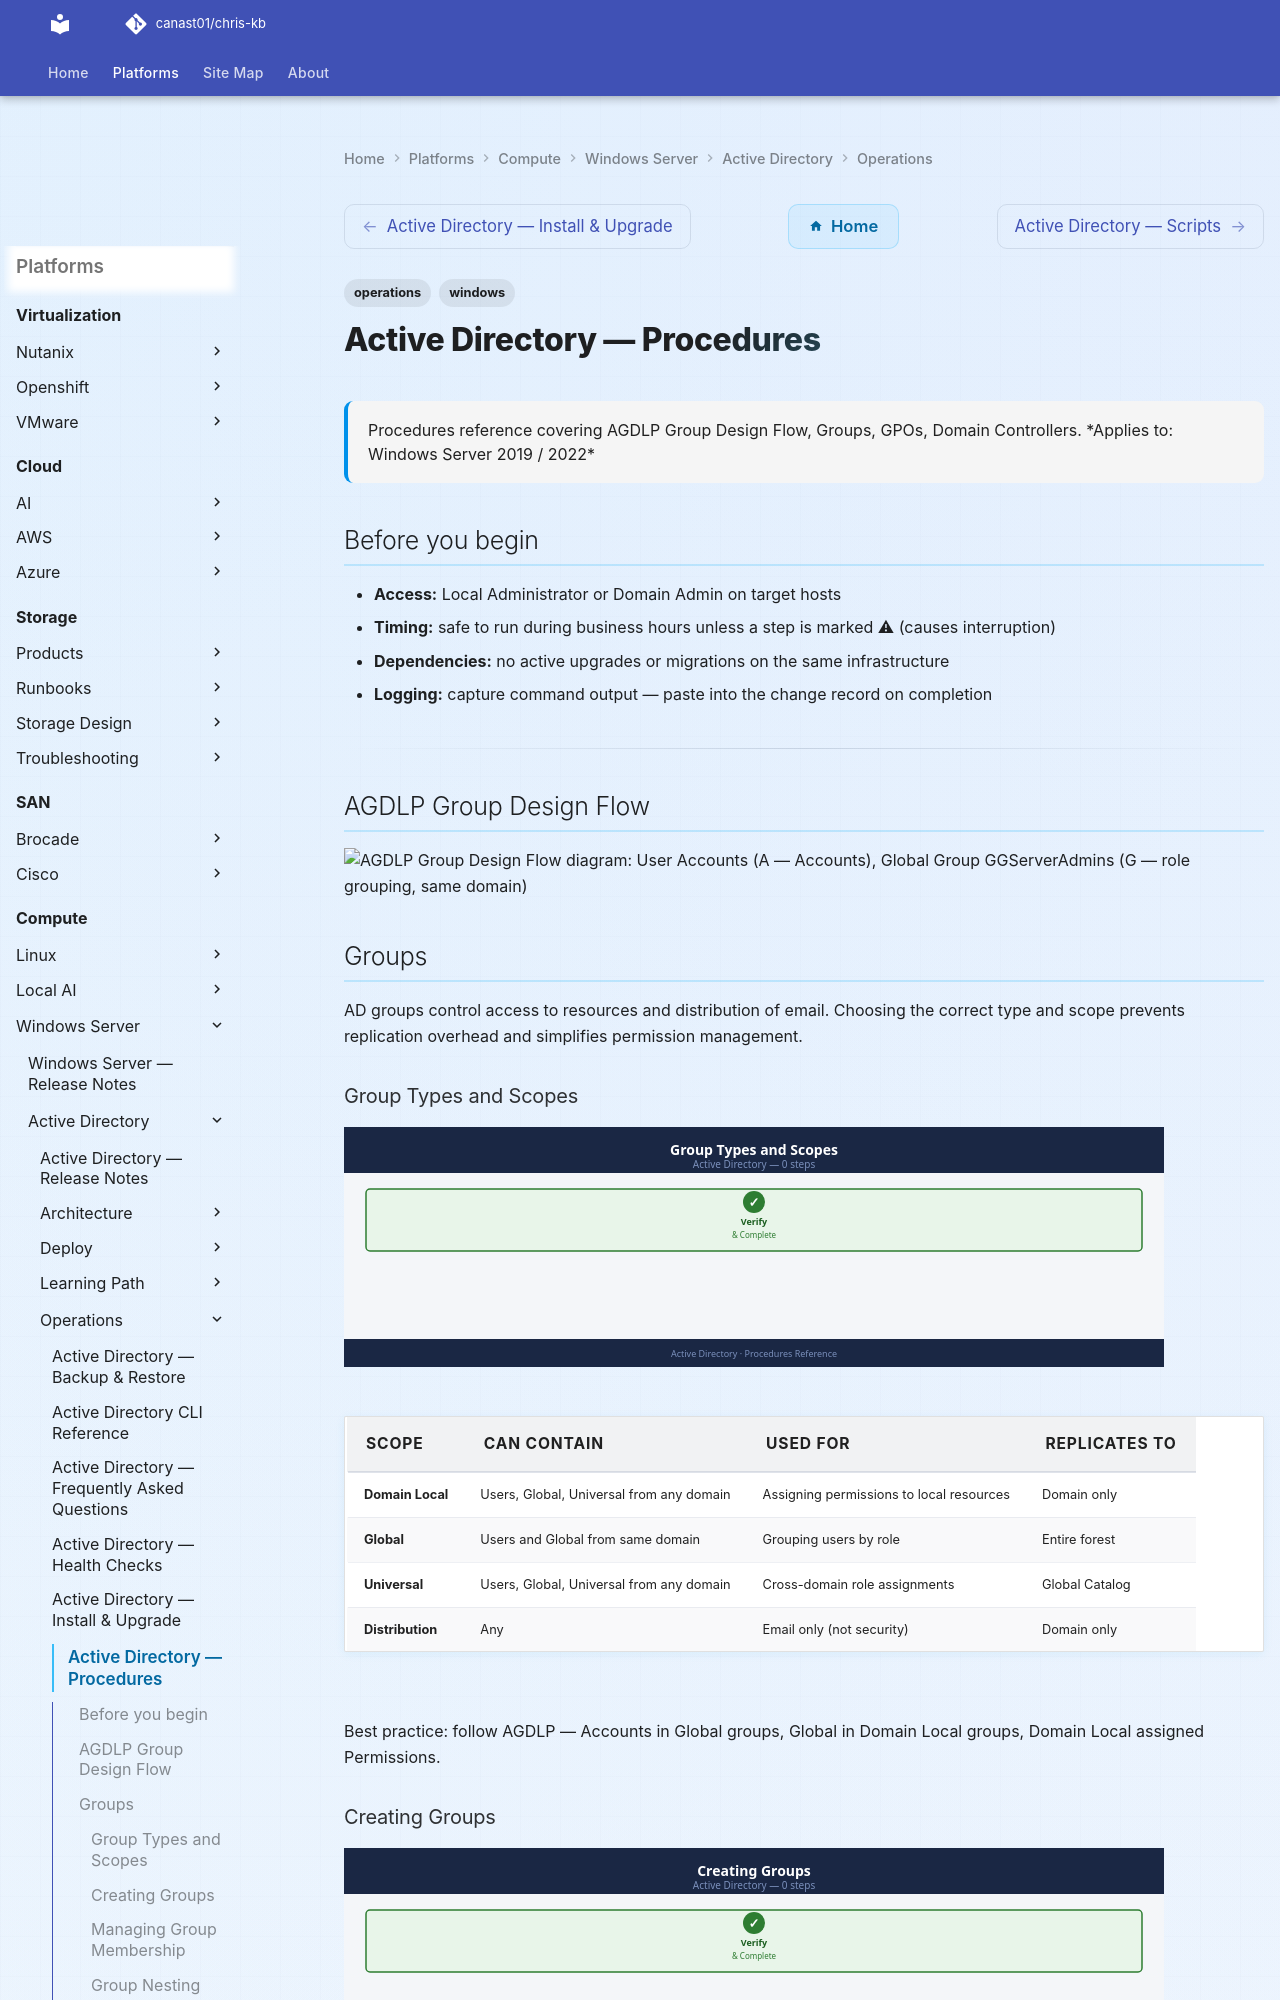

repository: canast01/chris-kb · page: compute/windows-server/active-directory/operations/procedures/index.html · generator: mkdocs

---
tags:
  - operations
  - windows
description: "Procedures reference covering AGDLP Group Design Flow, Groups, GPOs, Domain Controllers."
---
# Active Directory — Procedures

<div class="kb-summary">
Procedures reference covering AGDLP Group Design Flow, Groups, GPOs, Domain Controllers.

*Applies to: Windows Server 2019 / 2022*
</div>

## Before you begin

- **Access:** Local Administrator or Domain Admin on target hosts
- **Timing:** safe to run during business hours unless a step is marked ⚠ (causes interruption)
- **Dependencies:** no active upgrades or migrations on the same infrastructure
- **Logging:** capture command output — paste into the change record on completion

---

## AGDLP Group Design Flow

```d2
direction: right

userAccts: "User Accounts\n(A — Accounts" {shape: rectangle}
globalGrp: "Global Group\nGG_Server_Admins\n(G — role grouping, same domain" {shape: rectangle}
domLocalGrp: "Domain Local Group\nDL_Servers_RDP_Access\n(DL — resource permission" {shape: rectangle}
resource: "Resource / Server\n(P — NTFS / ACL permission" {shape: rectangle}

userAccts -> globalGrp
globalGrp -> domLocalGrp
domLocalGrp -> resource
```

## Groups

AD groups control access to resources and distribution of email. Choosing the correct type and scope prevents replication overhead and simplifies permission management.

### Group Types and Scopes

![Group Types and Scopes](../../../../assets/active-directory-proc-group-types-and-scopes.svg)

| Scope | Can Contain | Used For | Replicates To |
|---|---|---|---|
| Domain Local | Users, Global, Universal from any domain | Assigning permissions to local resources | Domain only |
| Global | Users and Global from same domain | Grouping users by role | Entire forest |
| Universal | Users, Global, Universal from any domain | Cross-domain role assignments | Global Catalog |
| Distribution | Any | Email only (not security) | Domain only |

Best practice: follow AGDLP — Accounts in Global groups, Global in Domain Local groups, Domain Local assigned Permissions.
